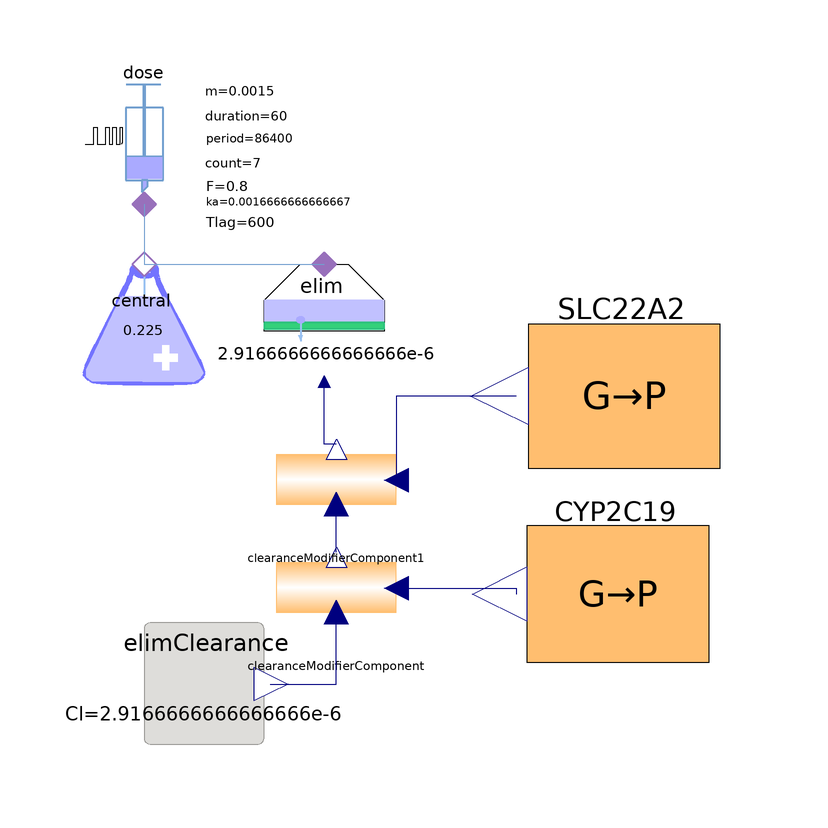

Above is the diagram view of the following Modelica model: its components placed by their Placement annotations and its connect equations drawn as lines.

model Patient_PKPG_1C_Lithium
  extends Icons.BodyArtieralVenous;
  extends Icons.Pills;
  parameter String SLC22A2_1 = "*1";
  parameter String SLC22A2_2 = "*1";
  parameter String CYP2C19_1 = "*1";
  parameter String CYP2C19_2 = "*1";
  Sources.PeriodicDose_Enteral dose(firstAdminTime(displayUnit = "s") = 60, adminMass = 0.0015, adminDuration(displayUnit = "s") = 60, F = 0.8, adminPeriod = 86400, doseCount = 7) annotation(
    Placement(transformation(origin = {-12, 22}, extent = {{-10, -10}, {10, 10}})));
  Pharmacokinetic.NoPerfusedTissueCompartment central(V = 0.225) annotation(
    Placement(transformation(origin = {-12, -8}, extent = {{-10, -10}, {10, 10}})));
  Pharmacokinetic.ClearanceDrivenElimination elim(CL = 2.9166666666666666e-6, useClInput = true) annotation(
    Placement(transformation(origin = {18, -8}, extent = {{-10, -10}, {10, 10}})));
  //extends Pharmacolibrary.Examples.PKOneCompartmentModel(singleDose(firstAdminTime = 1, adminMass = 4e-4, adminDuration = 60, F = 1), central(V = 0.0175, fu), elim(CL = 1.6666666666666667e-6, useClInput = true));
  parameter Types.MassConcentration MIC = 0.002 "Minimal inhibitory concentration";
  parameter Types.MassConcentration C_tox_peak = 0.025 "Peak toxicity concentration";
  parameter Types.MassConcentration C_tox_valley = 0.0021 "Peak toxicity concentration";
  Sources.ClearanceConst elimClearance(Cl = 2.9166666666666666e-6) annotation(
    Placement(transformation(origin = {-2, -68}, extent = {{-10, -10}, {10, 10}})));
  Pharmacolibrary.Pharmacogenomics.Modifiers.ClearanceModifierComponent clearanceModifierComponent annotation(
    Placement(transformation(origin = {20, -52}, extent = {{-10, -10}, {10, 10}})));
  Pharmacolibrary.Pharmacogenomics.PGx.GenotypePhenotypeComponent SLC22A2(redeclare Pharmacolibrary.Pharmacogenomics.Genotypes.SLC22A2Genotype g(allele = {SLC22A2_1, SLC22A2_2})) annotation(
    Placement(transformation(origin = {68, -20}, extent = {{-20, -20}, {20, 20}})));
  Pharmacolibrary.Pharmacogenomics.PGx.GenotypePhenotypeComponent CYP2C19(redeclare Pharmacolibrary.Pharmacogenomics.Genotypes.CYP2C19Genotype g(allele = {CYP2C19_1, CYP2C19_2})) annotation(
    Placement(transformation(origin = {67, -53}, extent = {{-19, -19}, {19, 19}})));
  Pharmacolibrary.Pharmacogenomics.Modifiers.ClearanceModifierComponent clearanceModifierComponent1 annotation(
    Placement(transformation(origin = {20, -34}, extent = {{-10, -10}, {10, 10}})));
equation
  connect(dose.cport, central.cport) annotation(
    Line(points = {{-12, 12}, {-12, 2}}, color = {114, 159, 207}));
  connect(central.cport, elim.cport) annotation(
    Line(points = {{-12, 2}, {18, 2}}, color = {114, 159, 207}));
  connect(elimClearance.y, clearanceModifierComponent.qv_in) annotation(
    Line(points = {{9, -68}, {20, -68}, {20, -56}}, color = {0, 0, 127}));
  connect(clearanceModifierComponent.qv_out, clearanceModifierComponent1.qv_in) annotation(
    Line(points = {{20, -46}, {20, -38}}, color = {0, 0, 127}));
  connect(clearanceModifierComponent1.qv_out, elim.Cl_input) annotation(
    Line(points = {{20, -28}, {18, -28}, {18, -18}}, color = {0, 0, 127}));
  connect(SLC22A2.y, clearanceModifierComponent1.u) annotation(
    Line(points = {{50, -20}, {30, -20}, {30, -34}}, color = {0, 0, 127}));
  connect(clearanceModifierComponent.u, CYP2C19.y) annotation(
    Line(points = {{30, -52}, {50, -52}, {50, -53}}, color = {0, 0, 127}));
  annotation(
    experiment(StartTime = 0, StopTime = 864000, Tolerance = 1e-06, Interval = 1),
    Documentation(info = "<html><head></head><body><div><div><b>Pharmacogenomic (PGx) models</b>&nbsp;seeks to quantify how inherited genetic variation modulates both drug&nbsp;pharmacokinetics and pharmacodynamics.</div></div><div><br></div><div>Example diagram mode of 1-compartment PK model of gentamicine modified by PGx influence on clearance rate. Clearance rate can be influenced by CYP2C19 genotype and SLC22A2 genotype. The</div><div>scale factors in the PGx modification of PK model is just an example estimation of influence on renal clearance. Correct values should be fit to specific published experimental results.</div><div><br></div><div><b>Simulation </b>of PKPGx model of gentamicine with normal SLC22A2 alleles compared to allele</div><div>’808T’ with altered clearance.</div><div><br></div><div>
<img src=\"modelica://Pharmacolibrary/Resources/Icons/pgx_sim.png\" width=\"90%\"><br></div><div><br></div></body></html>"),
    Icon(graphics = {Text(origin = {0, 119}, extent = {{-198, 19}, {198, -19}}, textString = "%name"), Text(origin = {200, 0}, extent = {{-160, 98}, {160, -98}}, textString = "SLC22A2=%SLC22A2_1,%SLC22A2_2
CYP2C19=%CYP2C19_1,%CYP2C19_2", horizontalAlignment = TextAlignment.Left)}));


end Patient_PKPG_1C_Lithium;